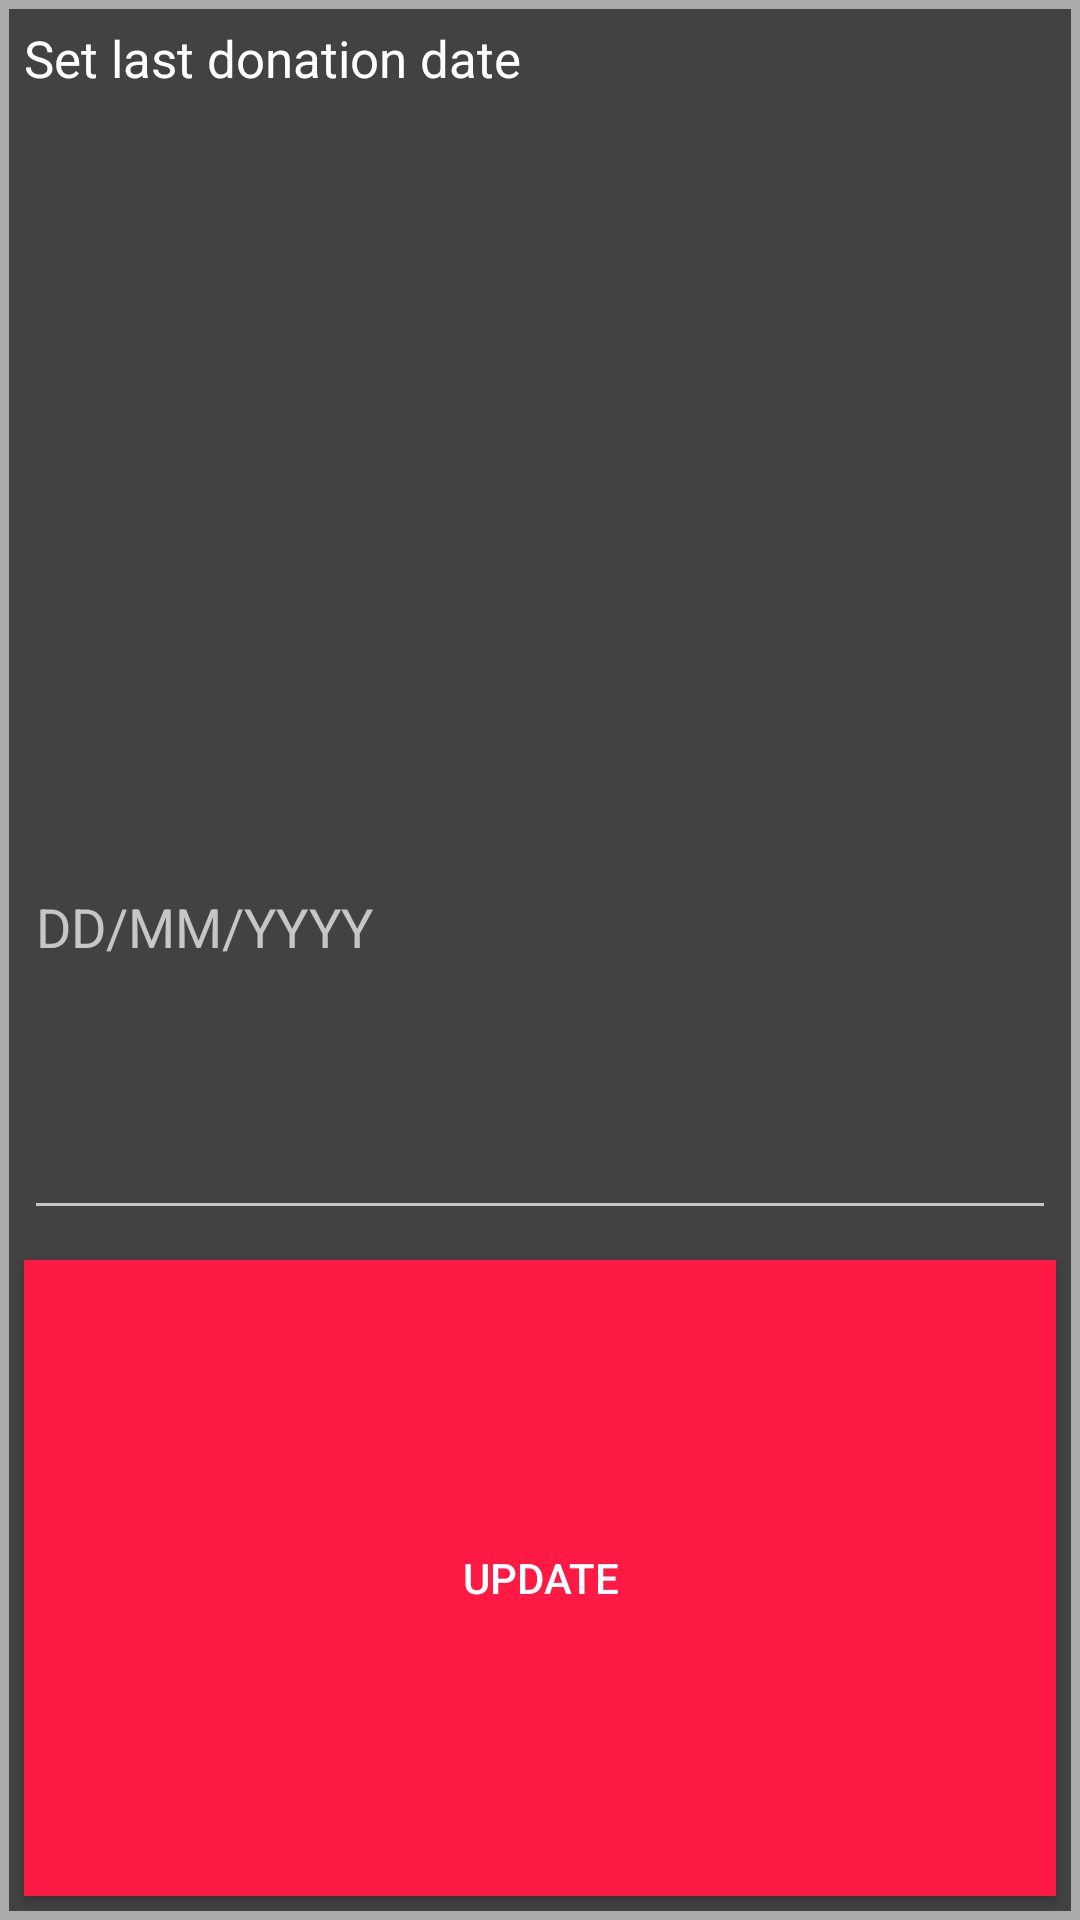

This screen was rendered from an Android layout file. Write that file and the resources it references.
<!-- AndroidManifest.xml: application theme AppTheme -->
<!-- res/layout/update_last_donated_layout.xml -->
<?xml version="1.0" encoding="utf-8"?>

<LinearLayout xmlns:android="http://schemas.android.com/apk/res/android"
    android:layout_width="match_parent"
    android:layout_height="wrap_content"
    android:background="@android:color/darker_gray"
    android:orientation="vertical">

    <LinearLayout
        android:layout_width="match_parent"
        android:layout_height="match_parent"
        android:layout_margin="3dp"
        android:layout_weight="1"
        android:background="@color/colorBackground"
        android:orientation="vertical">

        <TextView
            android:id="@+id/textView7"
            android:layout_width="match_parent"
            android:layout_height="wrap_content"
            android:layout_margin="5dp"
            android:layout_weight="1"
            android:text="Set last donation date"
            android:textColor="@color/colorText"
            android:textSize="17dp" />

        <EditText
            android:id="@+id/newLastDonated"
            android:layout_width="match_parent"
            android:layout_height="wrap_content"
            android:layout_margin="5dp"
            android:layout_weight="1"
            android:width="10dp"
            android:ems="10"
            android:hint="DD/MM/YYYY"
            android:inputType="date"
            android:textColor="@color/colorText" />

        <Button
            android:id="@+id/updateLastDonated"
            android:layout_width="match_parent"
            android:layout_height="wrap_content"
            android:layout_margin="5dp"
            android:layout_weight="1"
            android:background="@color/colorButton"
            android:onClick="onRegister"
            android:text="Update"
            android:textColor="@color/colorButtonForeground" />

    </LinearLayout>
</LinearLayout>
<!-- resources referenced by this layout -->
<resources>
  <color name="colorBackground">#424242</color>
  <color name="colorButton">#ff1945</color>
  <color name="colorButtonForeground">#ffffff</color>
  <color name="colorText">#ffffff</color>
  <style name="AppTheme" parent="Theme.AppCompat.NoActionBar">
          <item name="colorPrimary">@color/colorPrimary</item>
          <item name="colorPrimaryDark">@color/colorPrimaryDark</item>
          <item name="colorAccent">@color/colorButton</item>
      </style>
  <color name="colorPrimary">#ff1945</color>
  <color name="colorPrimaryDark">#e40731</color>
</resources>
